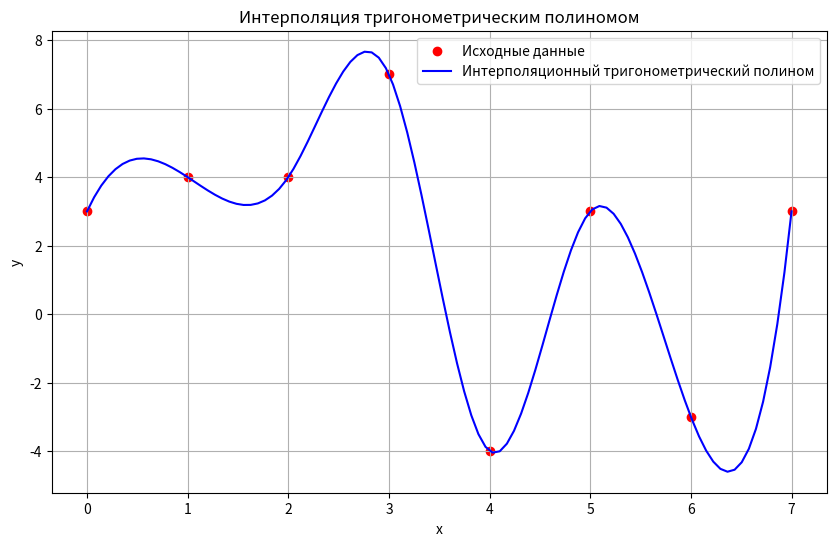

Python code for this plot:
import numpy as np
from scipy.interpolate import interp1d
import matplotlib.pyplot as plt

# Заданные данные
y = np.array([3, 4, 4, 7, -4, 3, -3, 3])
x = np.arange(len(y))  # Используем индексы в качестве значений x

# Создаем интерполяционную функцию
interp_func = interp1d(x, y, kind='cubic', fill_value='cubic')

# Генерируем новые значения x для более гладкой кривой
x_interp = np.linspace(0, len(y) - 1, 100)

# Вычисляем значения y для новых x
y_interp = interp_func(x_interp)

# Выводим результаты
plt.figure(figsize=(10, 6))
plt.scatter(x, y, label='Исходные данные', color='red')
plt.plot(x_interp, y_interp, label='Интерполяционный тригонометрический полином', color='blue')
plt.legend()
plt.xlabel('x')
plt.ylabel('y')
plt.title('Интерполяция тригонометрическим полиномом')
plt.grid(True)
plt.show()
